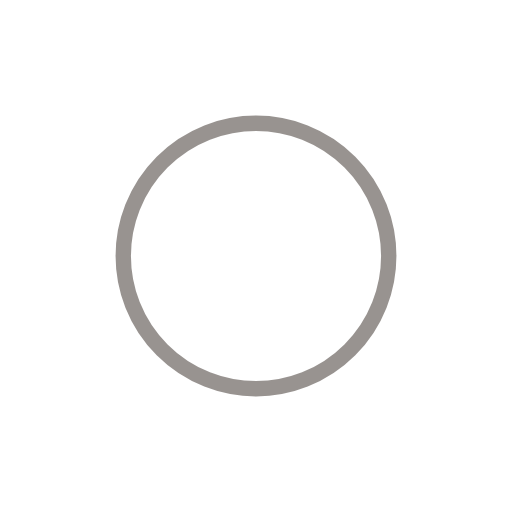
t = 0.00 s
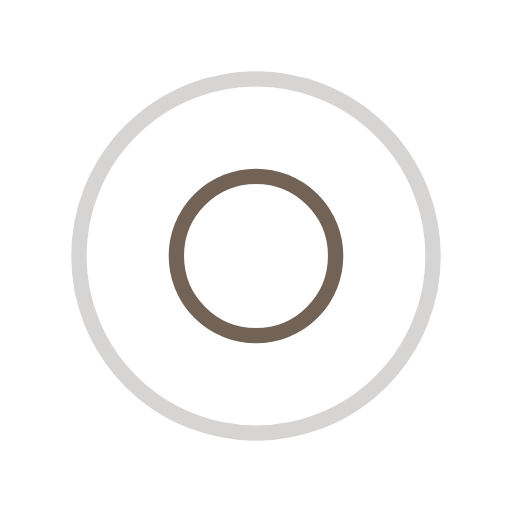
t = 0.50 s
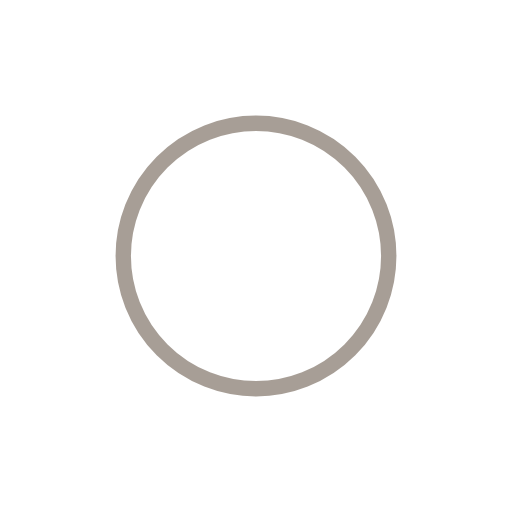
t = 1.00 s
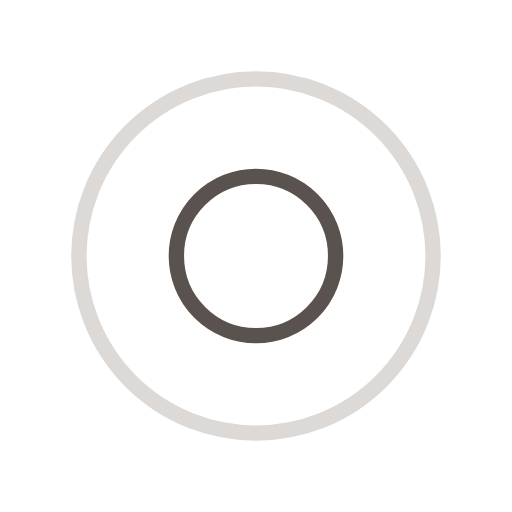
t = 1.50 s

The animated SVG that drew these frames (rendered in a browser with its animation timeline set to each time). Animation: 4 SMIL elements (animate=4); one cycle of 2.00 s, repeats indefinitely.

<svg width="200px"  height="200px"  xmlns="http://www.w3.org/2000/svg" viewBox="0 0 100 100" preserveAspectRatio="xMidYMid" class="lds-ripple" style="background: none;">
    <circle cx="50" cy="50" r="36.528" fill="none" ng-attr-stroke="{{config.c1}}" ng-attr-stroke-width="{{config.width}}" stroke="#322923" stroke-width="3">
      <animate attributeName="r" calcMode="spline" values="0;40" keyTimes="0;1" dur="2" keySplines="0 0.2 0.8 1" begin="-1s" repeatCount="indefinite"></animate>
      <animate attributeName="opacity" calcMode="spline" values="1;0" keyTimes="0;1" dur="2" keySplines="0.2 0 0.8 1" begin="-1s" repeatCount="indefinite"></animate>
    </circle>
    <circle cx="50" cy="50" r="18.506" fill="none" ng-attr-stroke="{{config.c2}}" ng-attr-stroke-width="{{config.width}}" stroke="#513e2e" stroke-width="3">
      <animate attributeName="r" calcMode="spline" values="0;40" keyTimes="0;1" dur="2" keySplines="0 0.2 0.8 1" begin="0s" repeatCount="indefinite"></animate>
      <animate attributeName="opacity" calcMode="spline" values="1;0" keyTimes="0;1" dur="2" keySplines="0.2 0 0.8 1" begin="0s" repeatCount="indefinite"></animate>
    </circle>
  </svg>
